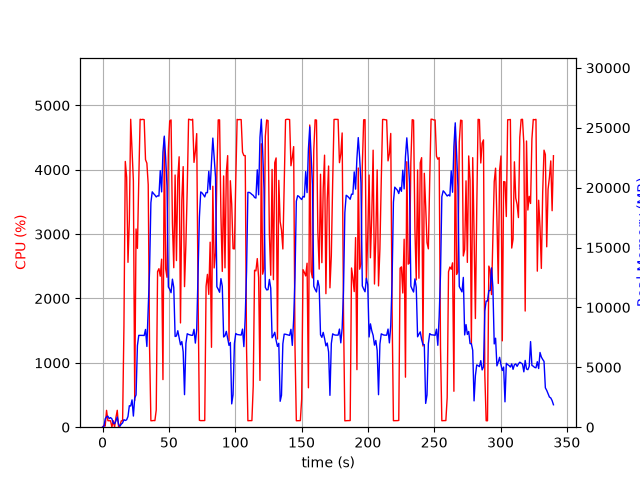

The table this chart was drawn from, first rows:
elapsed_time, nproc, cpu, mem_real, mem_virtual
3.743171691894531e-05, 1, 0.0, 7.074, 3185
1.006, 2, 28.8, 48.41, 160.1
2.012, 4, 17.9, 691.9, 2392
3.019, 4, 262.0, 873, 2681
4.026, 7, 101.1, 919, 4808
5.036, 3, 100.2, 716.6, 2103
6.044, 3, 99.3, 801.9, 2215
7.05, 8, 2.0, 699, 3377
8.06, 3, 100.1, 351.6, 1637
9.069, 3, 2.0, 289.2, 1593
10.08, 4, 149.4, 529.3, 2210
11.09, 6, 262.9, 853.4, 2995
12.1, 3, 2.0, 223.4, 1540
13.11, 1, 23.8, 79.69, 694.8
14.12, 1, 99.1, 253.1, 1255
15.12, 1, 99.2, 359.1, 1383
16.13, 1, 1571, 628.3, 5423
17.15, 1, 4130, 557.6, 5443
18.17, 1, 3884, 619.8, 5467
19.18, 1, 2562, 893.9, 6135
20.2, 1, 3212, 1792, 7415
21.22, 1, 4784, 1768, 7415
22.24, 1, 4310, 2282, 7415
23.24, 1, 3828, 928.9, 8439
24.25, 1, 415.7, 2425, 9531
25.26, 1, 3080, 2694, 9531
26.29, 1, 2779, 6811, 16455
27.31, 1, 3837, 7668, 16455
28.32, 1, 4784, 7667, 16455
29.34, 1, 4779, 7666, 16455
30.36, 1, 4783, 7662, 16455
31.38, 1, 4778, 7655, 16455
32.39, 1, 4156, 8161, 16455
33.42, 1, 4102, 6741, 16455
34.43, 1, 3770, 9807, 24557
35.44, 1, 1243, 13072, 34797
36.45, 1, 100.1, 18744, 34797
37.45, 1, 101.2, 19650, 34797
38.46, 1, 104.1, 19501, 34797
39.47, 1, 102.2, 19381, 34797
40.48, 1, 266.8, 19224, 34797
41.49, 1, 2418, 19318, 34797
42.51, 1, 2463, 19301, 34797
43.52, 1, 2346, 21421, 47085
44.54, 1, 2611, 19644, 47085
45.54, 1, 739.6, 22969, 47085
46.55, 1, 4496, 24298, 47085
47.57, 1, 2462, 22488, 47122
48.59, 1, 2329, 20127, 47146
49.61, 1, 4302, 11708, 47146
50.63, 1, 4759, 11515, 47146
51.65, 1, 4775, 11228, 47146
52.67, 1, 3168, 12359, 47158
53.69, 1, 2478, 11667, 47158
54.7, 1, 3918, 7573, 47158
55.71, 1, 2589, 7613, 47174
56.72, 1, 3864, 8054, 47174
57.74, 1, 4202, 7478, 47174
58.76, 1, 1620, 6879, 47174
59.77, 1, 3526, 7150, 47174
... 276 more rows
